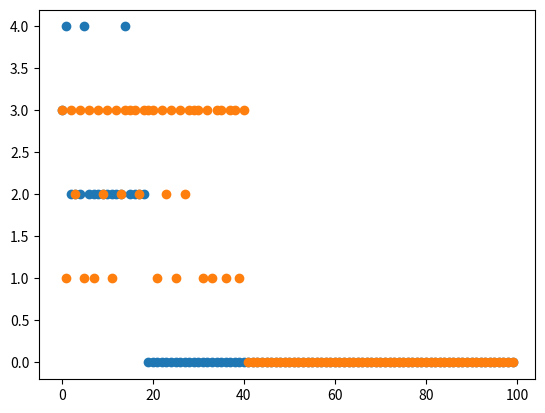

The matplotlib source for this figure:
#!/usr/bin/env python3
# -*- coding: utf-8 -*-
"""
Created on Mon Oct 18 10:15:10 2021

[redacted]
"""

import numpy as np
import matplotlib.pyplot as plt

class Perceptron:
    
    def __init__(self, eta=0.10, epochs=50, is_verbose = False):
        
        self.eta = eta
        self.epochs = epochs
        self.is_verbose = is_verbose
        self.list_of_errors = []
        
        
    def predict(self, x):
        
        total_stimulation = np.dot(x, self.w)
        y_pred = 1 if total_stimulation > 0  else -1
        return y_pred
    
    
    def fit(self, X, y):
        
        self.list_of_errors = []
        
        ones = np.ones((X.shape[0], 1))
        X_1 = np.append(X.copy(), ones, axis=1)
        
        self.w = np.random.rand(X_1.shape[1])
        
        for e in range(self.epochs):
            
            number_of_errors = 0
            
            for x, y_target in zip(X_1, y):
                
                y_pred = self.predict(x)
                delta_w = self.eta * (y_target - y_pred) * x
                self.w += delta_w
                
                number_of_errors += 1 if y_target != y_pred else 0
            
            self.list_of_errors.append(number_of_errors)
            
            if(self.is_verbose):
                print("Epoch: {}, weights: {}, number of errors {}".format(
                    e, self.w, number_of_errors))
                
X = np.array([
    [2, 4,  20],  # 2*2 - 4*4 + 20 =   8  > 0
    [4, 3, -10],  # 2*4 - 4*3 - 10 = -14  < 0
    [5, 6,  13],  # 2*5 - 4*6 + 13 =  -1  < 0
    [5, 4,  8],   # 2*5 - 4*4 +  8 =   2  > 0
    [3, 4,  5],   # 2*3 - 4*4 +  5 =  -5  < 0
])
                
y = np.array([1, -1, -1, 1, -1])

perceptron = Perceptron(eta=0.1, epochs=100, is_verbose=True)
perceptron.fit(X, y)

print(perceptron.w)

print(perceptron.predict(np.array([[1, 2, 3, 1]])))  # 2*1 - 4*2 + 1 = -3 < 0
print(perceptron.predict(np.array([[2, 2, 8, 1]])))  # 2*2 - 4*2 + 8 =  4 > 0
print(perceptron.predict(np.array([[3, 3, 3, 1]])))  # 2*3 - 4*3 + 3 = -3 < 0

plt.scatter(range(perceptron.epochs), perceptron.list_of_errors)

X = np.array([
    [2, 4,  20],  # 2^2 - 4^4 + 20 =   8  > 0
    [4, 3, -10],  # 4^2 - 3^2 - 10 =  -3  < 0
    [5, 6,  13],  # 5^2 - 6^2 + 13 =   2  > 0
    [5, 4, -5],   # 5^2 - 4^2 -  5 =   4  > 0
    [3, 4,  5],   # 3^2 - 4^2 +  5 =  -2  < 0 
])
                
y = np.array([1, -1, 1, 1, -1])

perceptron = Perceptron(eta=0.1, epochs=100, is_verbose=True)
perceptron.fit(X, y)
plt.scatter(range(perceptron.epochs), perceptron.list_of_errors)
